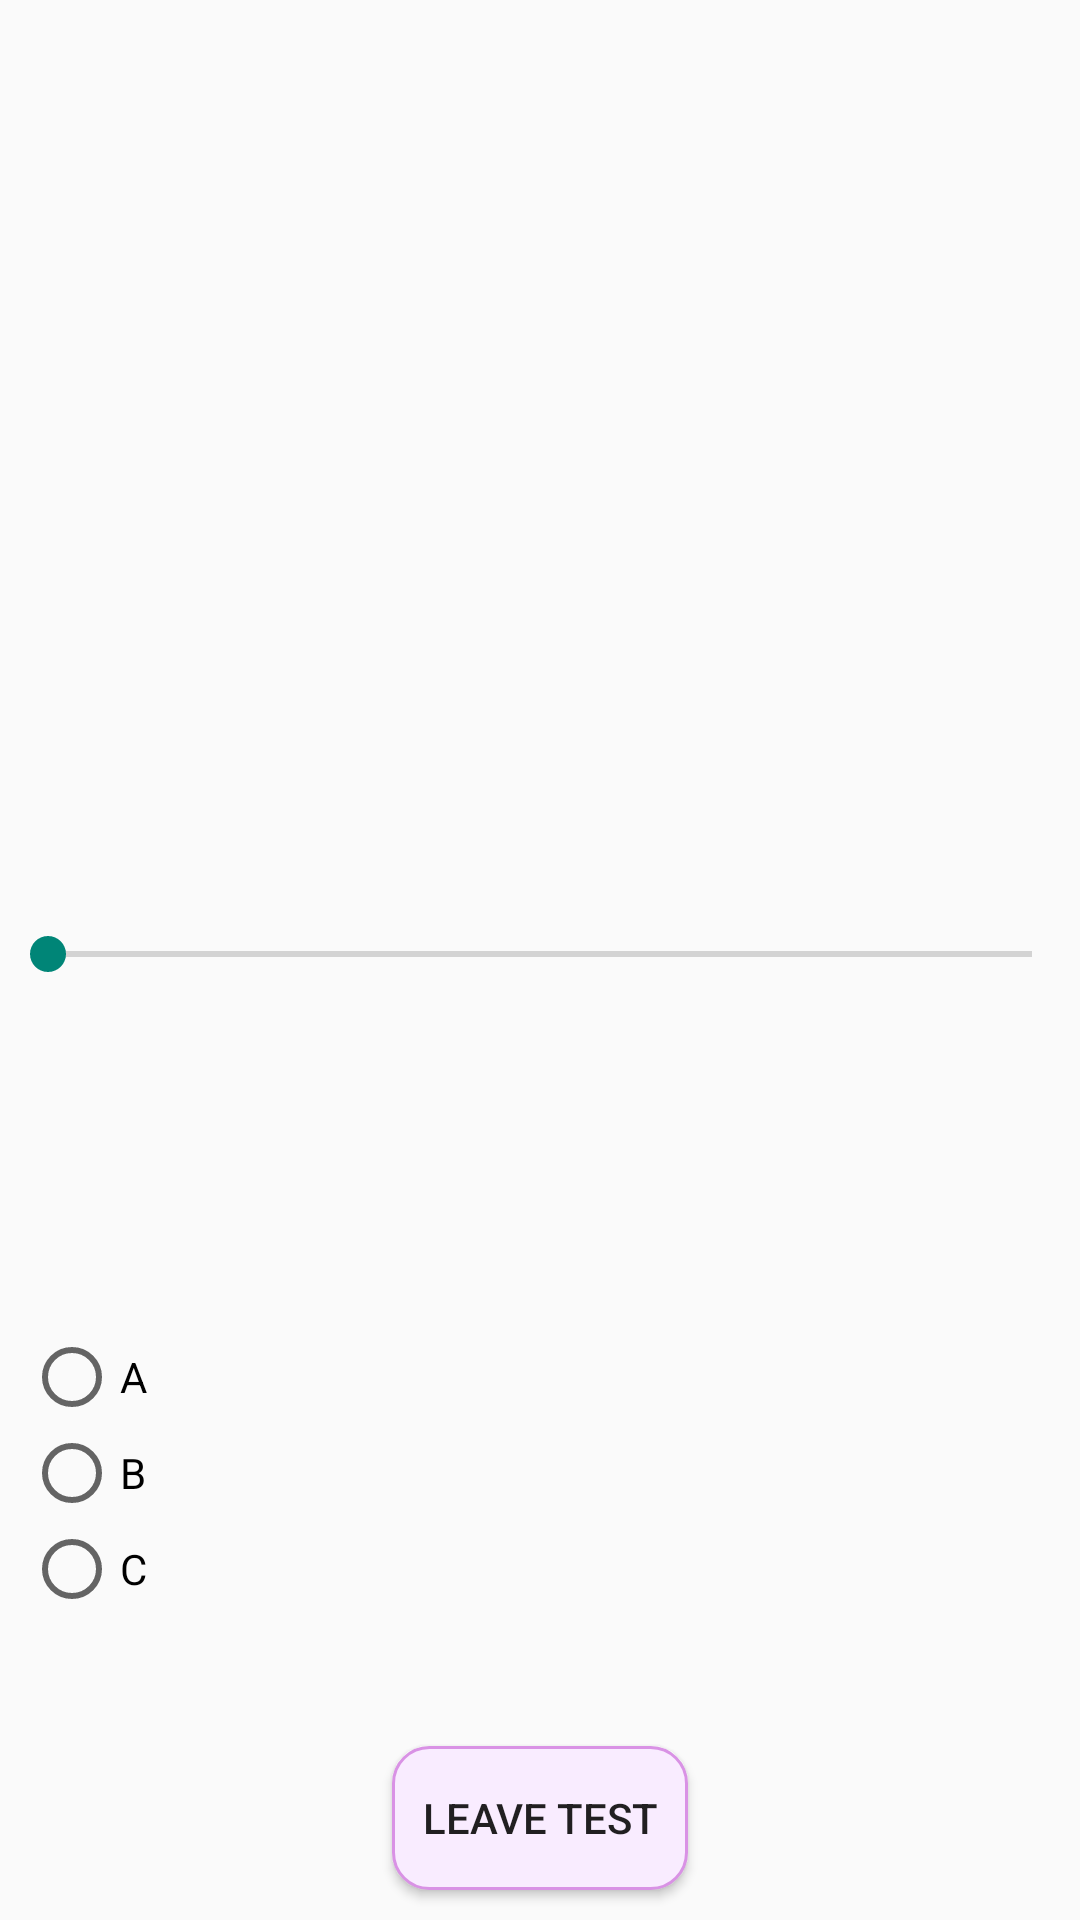

Produce the Android XML layout that renders to this screen, including the resource entries it uses.
<!-- AndroidManifest.xml: application theme Theme.AppCompat.Light.NoActionBar -->
<!-- res/layout/activity_11.xml -->
<?xml version="1.0" encoding="utf-8"?>
<FrameLayout
    xmlns:android="http://schemas.android.com/apk/res/android"
    xmlns:tools="http://schemas.android.com/tools"
    android:layout_width="match_parent"
    android:layout_height="match_parent">
    <ImageView
        android:layout_width="match_parent"
        android:layout_height="match_parent"
        android:scaleType="fitXY" />
    <LinearLayout
        android:layout_width="match_parent"
        android:layout_height="match_parent"
        android:orientation="vertical">
        <TextView
            android:id="@+id/level"
            android:layout_margin="5dp"
            android:textSize="14sp"
            android:textColor="@color/black"
            android:layout_width="wrap_content"
            android:layout_height="wrap_content"/>

        <FrameLayout
            android:layout_width="match_parent"
            android:layout_height="50dp"
            android:layout_gravity="bottom|center_horizontal">

            <TextView
                android:visibility="gone"
                android:id="@+id/title"
                android:layout_width="wrap_content"
                android:layout_height="wrap_content"
                android:layout_gravity="center"
                android:text="第i题"
                android:textColor="#000000"
                android:textSize="34sp"
                android:textStyle="normal" />
        </FrameLayout>

        <RelativeLayout
            android:layout_marginTop="10dp"
            android:layout_width="match_parent"
            android:layout_height="wrap_content">
            <LinearLayout
                android:layout_width="match_parent"
                android:layout_height="wrap_content"
                android:gravity="center"
                android:orientation="vertical">



                <FrameLayout
                    android:layout_width="350dp"
                    android:layout_height="200dp"
                    android:layout_centerHorizontal="true"
                    android:layout_marginTop="10dp">
                    <ImageView
                        android:id="@+id/img_question"
                        android:layout_width="350dp"
                        android:layout_height="200dp"
                        android:layout_centerHorizontal="true"
                        android:layout_marginTop="10dp" />
                </FrameLayout>

                <SeekBar
                    android:id="@+id/sb"
                    android:layout_marginTop="10dp"
                    android:layout_width="match_parent"
                    android:layout_height="wrap_content" />
                <TextView
                    android:layout_margin="5dp"
                    android:id="@+id/content"
                    android:textSize="14sp"
                    android:textColor="@color/black"
                    android:layout_width="match_parent"
                    android:layout_height="wrap_content"/>

                <TextView
                    android:layout_margin="5dp"
                    android:id="@+id/content2"
                    android:textSize="14sp"
                    android:textColor="@color/black"
                    android:layout_width="match_parent"
                    android:layout_height="wrap_content"/>
                <ImageView
                    android:src="@mipmap/icon_tr"
                    android:layout_marginRight="15dp"
                    android:layout_gravity="right"
                    android:id="@+id/image_tr"
                    android:layout_width="30dp"
                    android:layout_height="30dp"/>

                <LinearLayout
                    android:layout_width="match_parent"
                    android:layout_height="match_parent"
                    android:layout_marginTop="20dp"
                    android:padding="8dp"
                    android:orientation="horizontal" >

                    <RadioGroup
                        android:id="@+id/loved"
                        android:layout_width="match_parent"
                        android:layout_height="wrap_content" >

                        <RadioButton
                            android:id="@+id/a"
                            android:text="A"

                            android:layout_width="wrap_content"
                            android:layout_height="wrap_content" />

                        <RadioButton
                            android:id="@+id/b"
                            android:text="B"

                            android:layout_width="wrap_content"
                            android:layout_height="wrap_content" />

                        <RadioButton
                            android:id="@+id/c"
                            android:text="C"

                            android:layout_width="wrap_content"
                            android:layout_height="wrap_content" />

                    </RadioGroup>

                </LinearLayout>



            </LinearLayout>

        </RelativeLayout>
        <TextView
            android:layout_weight="1"
            android:layout_width="match_parent"
            android:layout_height="0dp"/>

        <Button
            android:id="@+id/break_btn"
            android:layout_width="wrap_content"
            android:layout_height="wrap_content"
            android:layout_gravity="center_horizontal"
            android:layout_marginBottom="10dp"
            android:background="@drawable/listening_btn"
            android:padding="10dp"
            android:text="leave test" />
    </LinearLayout>
</FrameLayout>
<!-- resources referenced by this layout -->
<resources>
  <color name="black">#FF000000</color>
  <!-- drawable listening_btn (drawable) -->
  <?xml version="1.0" encoding="utf-8"?>
  <shape xmlns:android="http://schemas.android.com/apk/res/android">
  
      <corners android:radius="12dp"/>
      <stroke android:width="3px" android:color="#D992E5" />
      <solid android:color="#F9ECFF"/>
  </shape>
</resources>
